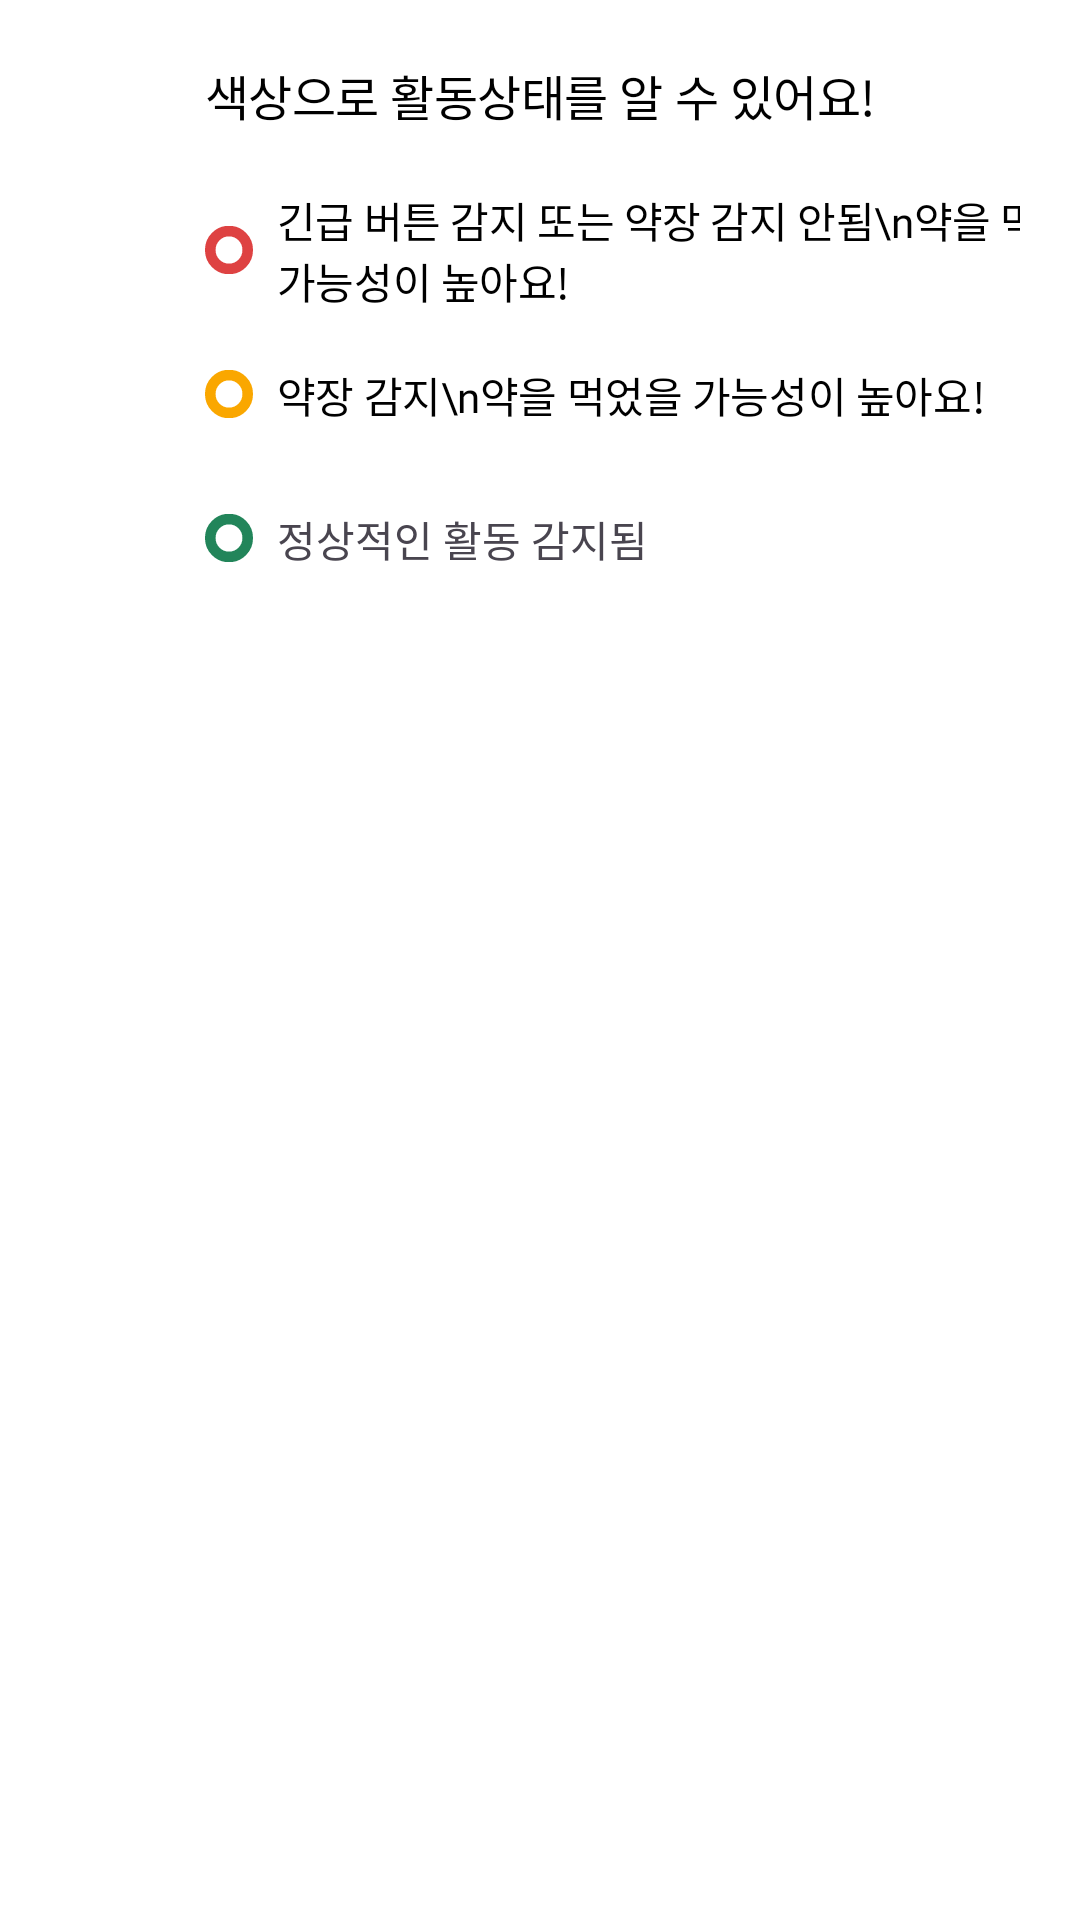

Here is an Android app screen rendered from its layout file. Give the layout XML and the strings, colors and styles it references.
<!-- AndroidManifest.xml: application theme Theme.ElderCare -->
<!-- res/layout/layout_custom_tool_tip.xml -->
<?xml version="1.0" encoding="utf-8"?>
<androidx.constraintlayout.widget.ConstraintLayout xmlns:android="http://schemas.android.com/apk/res/android"
    xmlns:app="http://schemas.android.com/apk/res-auto"
    xmlns:tools="http://schemas.android.com/tools"
    android:layout_width="match_parent"
    android:padding="@dimen/spacing5"
    android:layout_height="wrap_content">

    <TextView
        android:id="@+id/textView19"
        android:layout_width="wrap_content"
        android:layout_height="wrap_content"
        android:text="색상으로 활동상태를 알 수 있어요!"
        android:textAppearance="@style/TextAppearance.SubTitle5"
        app:layout_constraintEnd_toEndOf="parent"
        app:layout_constraintStart_toStartOf="parent"
        app:layout_constraintTop_toTopOf="parent" />

    <ImageView
        android:id="@+id/imageView3"
        android:layout_width="wrap_content"
        android:layout_height="wrap_content"
        android:layout_marginTop="@dimen/spacing8"
        android:src="@drawable/ic_red_circle_16dp"
        app:layout_constraintStart_toStartOf="@+id/textView19"
        app:layout_constraintTop_toBottomOf="@+id/textView19" />

    <TextView
        android:id="@+id/textView20"
        android:layout_width="wrap_content"
        android:layout_height="wrap_content"
        android:layout_marginStart="@dimen/spacing2"
        android:text="긴급 버튼 감지 또는 약장 감지 안됨\n약을 먹지 않았을 가능성이 높아요!"
        android:textAppearance="@style/TextAppearance.Body6"
        app:layout_constraintBottom_toBottomOf="@+id/imageView3"
        app:layout_constraintStart_toEndOf="@+id/imageView3"
        app:layout_constraintTop_toTopOf="@+id/imageView3" />

    <ImageView
        android:id="@+id/imageView4"
        android:layout_width="wrap_content"
        android:layout_height="wrap_content"
        android:layout_marginTop="@dimen/spacing8"
        android:src="@drawable/ic_yellow_circle_16dp"
        app:layout_constraintStart_toStartOf="@+id/imageView3"
        app:layout_constraintTop_toBottomOf="@+id/imageView3" />

    <TextView
        android:id="@+id/textView21"
        android:layout_width="wrap_content"
        android:layout_height="wrap_content"
        android:text="약장 감지\n약을 먹었을 가능성이 높아요!"
        android:textAppearance="@style/TextAppearance.Body6"
        app:layout_constraintBottom_toBottomOf="@+id/imageView4"
        app:layout_constraintStart_toStartOf="@+id/textView20"
        app:layout_constraintTop_toTopOf="@+id/imageView4" />

    <ImageView
        android:id="@+id/imageView5"
        android:layout_width="wrap_content"
        android:layout_height="wrap_content"
        android:layout_marginTop="@dimen/spacing8"
        android:src="@drawable/ic_green_circle_16dp"
        app:layout_constraintEnd_toEndOf="@+id/imageView4"
        app:layout_constraintStart_toStartOf="@+id/imageView4"
        app:layout_constraintTop_toBottomOf="@+id/imageView4" />

    <TextView
        android:layout_width="wrap_content"
        android:layout_height="wrap_content"
        android:text="정상적인 활동 감지됨"
        app:layout_constraintBottom_toBottomOf="@+id/imageView5"
        app:layout_constraintStart_toEndOf="@+id/imageView4"
        app:layout_constraintStart_toStartOf="@+id/textView21"
        app:layout_constraintTop_toTopOf="@+id/imageView5" />


</androidx.constraintlayout.widget.ConstraintLayout>
<!-- resources referenced by this layout -->
<resources>
  <dimen name="spacing2">8dp</dimen>
  <dimen name="spacing5">20dp</dimen>
  <dimen name="spacing8">32dp</dimen>
  <!-- drawable ic_green_circle_16dp (drawable) -->
  <vector xmlns:android="http://schemas.android.com/apk/res/android"
      android:width="16dp"
      android:height="16dp"
      android:viewportWidth="16"
      android:viewportHeight="16">
    <path
        android:pathData="M8,8m-6.231,0a6.231,6.231 0,1 1,12.461 0a6.231,6.231 0,1 1,-12.461 0"
        android:strokeWidth="3.53876"
        android:fillColor="#ffffff"
        android:strokeColor="#22855A"/>
  </vector>
  <!-- drawable ic_red_circle_16dp (drawable) -->
  <vector xmlns:android="http://schemas.android.com/apk/res/android"
      android:width="16dp"
      android:height="16dp"
      android:viewportWidth="16"
      android:viewportHeight="16">
    <path
        android:pathData="M8,8m-6.231,0a6.231,6.231 0,1 1,12.461 0a6.231,6.231 0,1 1,-12.461 0"
        android:strokeWidth="3.53876"
        android:fillColor="#ffffff"
        android:strokeColor="#DE4242"/>
  </vector>
  <!-- drawable ic_yellow_circle_16dp (drawable) -->
  <vector xmlns:android="http://schemas.android.com/apk/res/android"
      android:width="16dp"
      android:height="16dp"
      android:viewportWidth="16"
      android:viewportHeight="16">
    <path
        android:pathData="M8,8m-6.231,0a6.231,6.231 0,1 1,12.461 0a6.231,6.231 0,1 1,-12.461 0"
        android:strokeWidth="3.53876"
        android:fillColor="#ffffff"
        android:strokeColor="#FAA700"/>
  </vector>
  <style name="TextAppearance.Body6" parent="TextAppearance.ElderCare">
          <item name="android:textSize">14sp</item>
          <item name="android:lineSpacingExtra">21sp</item>
          <item name="android:lineSpacingMultiplier">0</item>
          <item name="android:fontFamily">@font/pretendard_regular</item>
      </style>
  <style name="TextAppearance.SubTitle5" parent="TextAppearance.ElderCare">
          <item name="android:textSize">16sp</item>
          <item name="android:lineSpacingExtra">23sp</item>
          <item name="android:lineSpacingMultiplier">0</item>
          <item name="android:fontFamily">@font/pretendard_semi_bold</item>
      </style>
  <style name="Theme.ElderCare" parent="Base.Theme.ElderCare" />
  <style name="TextAppearance.ElderCare" parent="">
          <item name="android:letterSpacing">-0.01</item>
          <item name="android:includeFontPadding">false</item>
      </style>
  <style name="Base.Theme.ElderCare" parent="Theme.Material3.Light.NoActionBar">
          <item name="android:statusBarColor">@color/white</item>
          <item name="android:includeFontPadding">false</item>
          <item name="android:windowBackground">@color/white</item>
          <item name="android:windowLightStatusBar">true</item>
      </style>
  <color name="white">#FFFFFF</color>
</resources>
